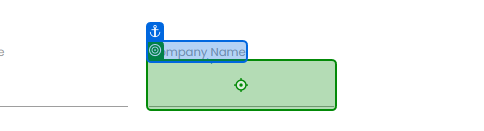
Task: Test Automation Project
Workflow: 02_Set Data

Step 1: type [Row(0).ToString] into the text box 'xY0p2' in window 'Rpa Challenge' (msedge.exe)

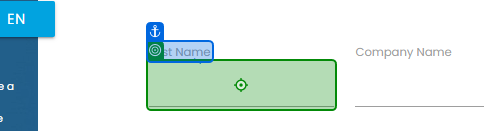
Step 2: type [FistName] into the text box in window 'Rpa Challenge' (msedge.exe)

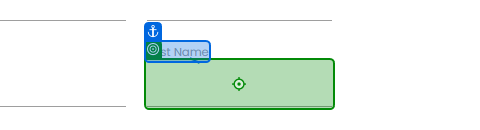
Step 3: type [LastName] into the text box 'Q0UYs' in window 'Rpa Challenge' (msedge.exe)

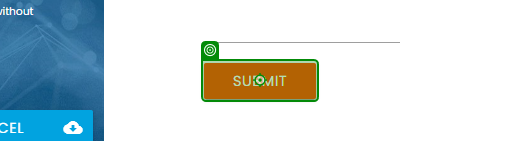
Step 4: click on the text box in window 'Rpa Challenge' (msedge.exe)
